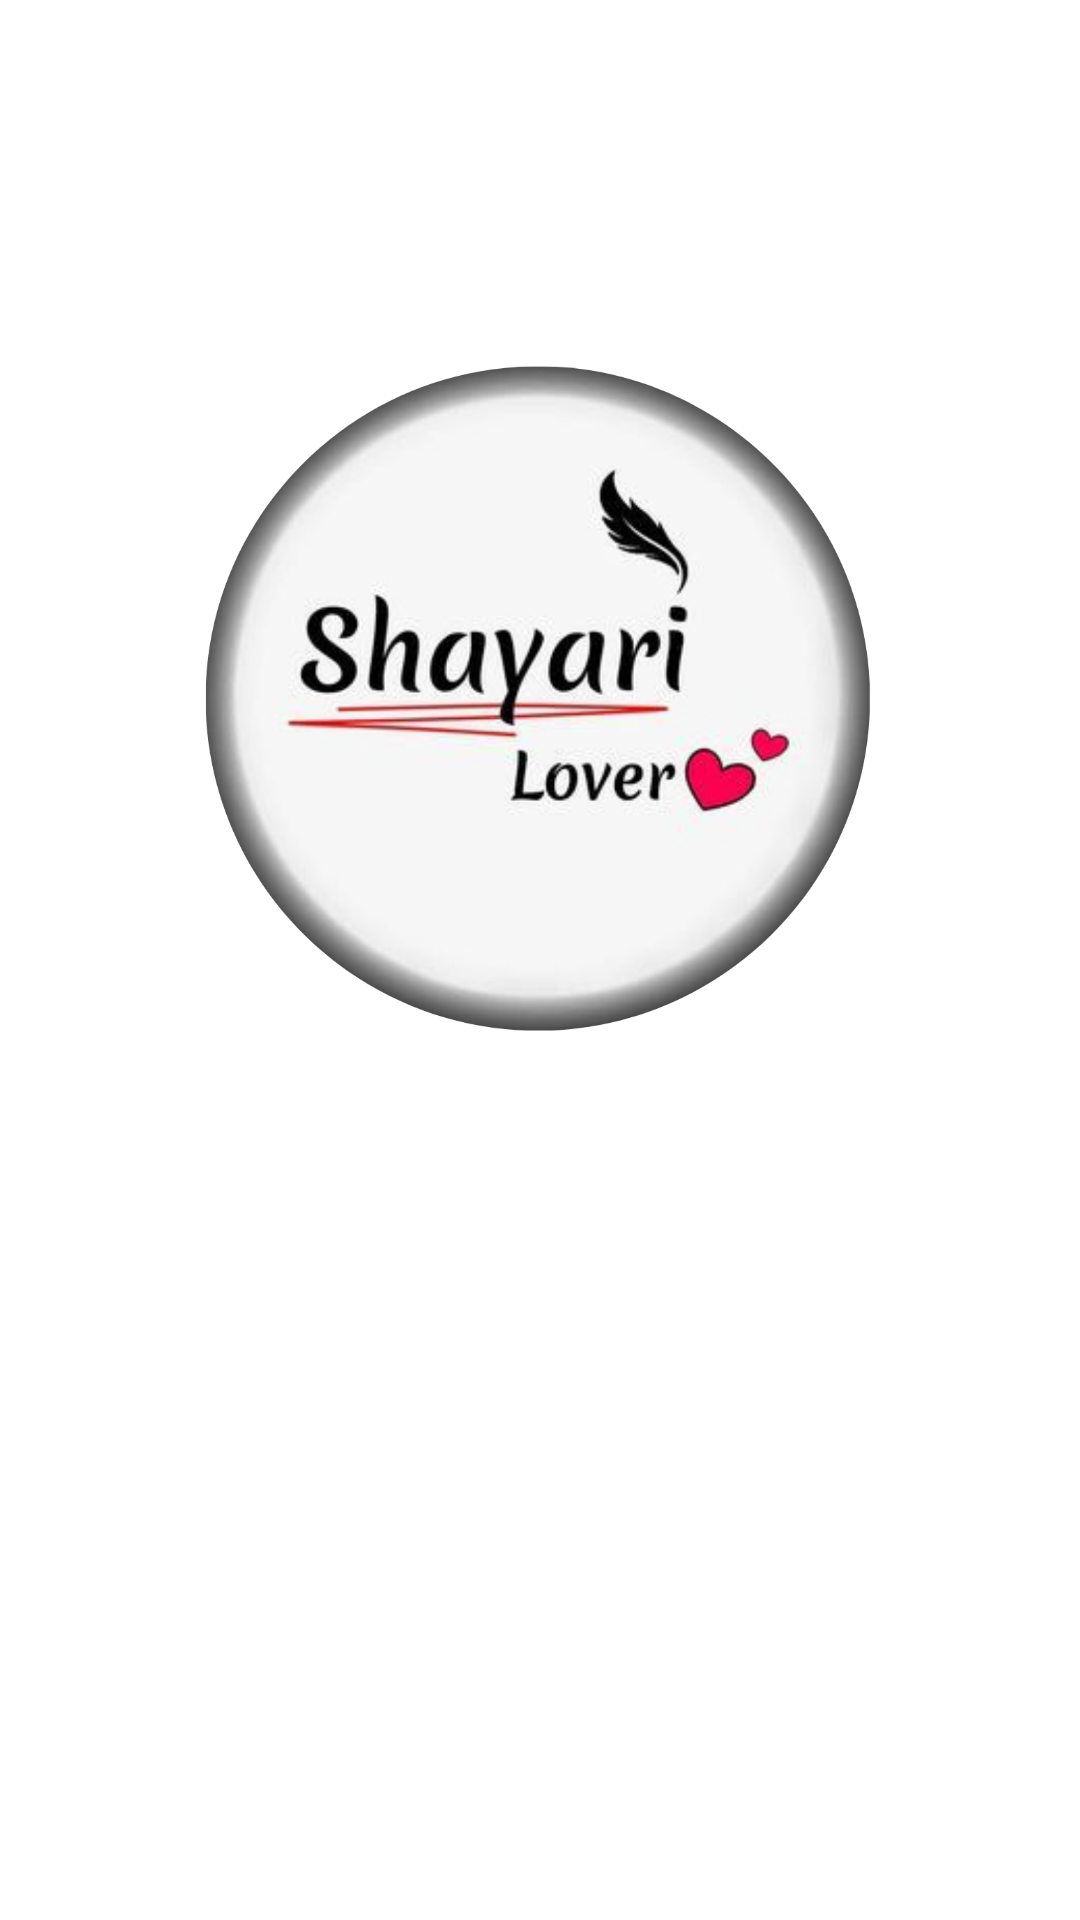

Here is an Android app screen rendered from its layout file. Give the layout XML and the strings, colors and styles it references.
<!-- AndroidManifest.xml: application theme Theme.ShayariLover -->
<!-- res/layout/activity_splash_screen.xml -->
<?xml version="1.0" encoding="utf-8"?>
<androidx.constraintlayout.widget.ConstraintLayout xmlns:android="http://schemas.android.com/apk/res/android"
    xmlns:app="http://schemas.android.com/apk/res-auto"
    xmlns:tools="http://schemas.android.com/tools"
    android:layout_width="match_parent"
    android:layout_height="match_parent"
    tools:context=".SplashScreen">

    <ImageView
        android:id="@+id/imageView"
        android:layout_width="251dp"
        android:layout_height="251dp"
        app:layout_constraintBottom_toBottomOf="parent"
        app:layout_constraintEnd_toEndOf="parent"
        app:layout_constraintHorizontal_bias="0.496"
        app:layout_constraintStart_toStartOf="parent"
        app:layout_constraintTop_toTopOf="parent"
        app:layout_constraintVertical_bias="0.28"
        app:srcCompat="@drawable/logoshayari" />

    <TextView
        android:id="@+id/textView"
        android:layout_width="wrap_content"
        android:layout_height="wrap_content"
        android:layout_marginStart="165dp"
        android:layout_marginTop="85dp"
        android:layout_marginEnd="155dp"
        android:layout_marginBottom="227dp"
        android:fontFamily="@font/arya_bold"
        android:text="Shayari Lovers"
        android:textColor="@color/black"
        android:textSize="28dp"
        app:layout_constraintBottom_toBottomOf="parent"
        app:layout_constraintEnd_toEndOf="parent"
        app:layout_constraintStart_toStartOf="parent"
        app:layout_constraintTop_toBottomOf="@+id/imageView" />
</androidx.constraintlayout.widget.ConstraintLayout>
<!-- resources referenced by this layout -->
<resources>
  <!-- drawable logoshayari: png bitmap (drawable, 282277 bytes) -->
  <style name="Theme.ShayariLover" parent="Theme.MaterialComponents.DayNight.NoActionBar">
          
          <item name="colorPrimary">@color/red</item>
          <item name="colorPrimaryVariant">@color/red</item>
          <item name="colorOnPrimary">@color/white</item>
          
          <item name="colorSecondary">@color/teal_200</item>
          <item name="colorSecondaryVariant">@color/teal_700</item>
          <item name="colorOnSecondary">@color/black</item>
          
          <item name="android:statusBarColor" tools:targetApi="l">?attr/colorPrimaryVariant</item>
          
      </style>
  <!-- not gathered from this repository: default colours our renderer supplied (Android Studio template values) -->
  <color name="teal_200">#FF03DAC5</color>
  <color name="teal_700">#FF018786</color>
  <color name="black">#FF000000</color>
  <color name="white">#FFFFFFFF</color>
</resources>
